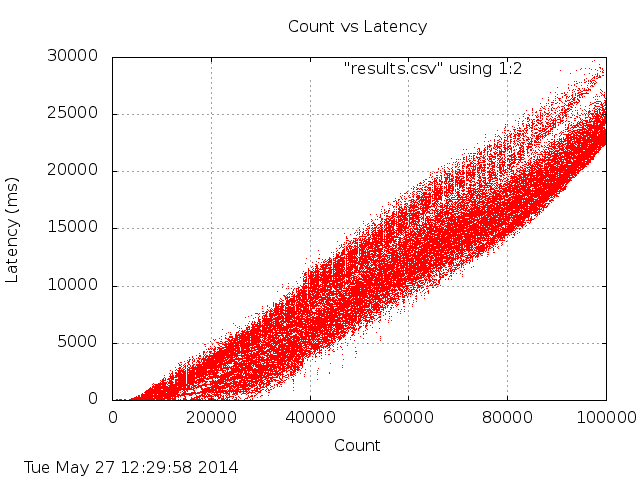

The table this chart was drawn from, first rows:
loc, val
0, 8
1, 4
2, 3
3, 3
4, 1
5, 1
6, 2
7, 1
8, 4
9, 3
10, 2
11, 1
12, 4
13, 2
14, 1
15, 1
16, 4
17, 3
18, 3
19, 2
20, 5
21, 4
22, 3
23, 3
24, 2
25, 2
26, 2
27, 1
28, 1
29, 4
30, 2
31, 2
32, 2
33, 1
34, 1
35, 5
36, 4
37, 4
38, 4
39, 4
40, 6
41, 5
42, 4
43, 4
44, 2
45, 1
46, 1
47, 1
48, 4
49, 3
50, 2
51, 2
52, 2
53, 1
54, 1
55, 1
56, 1
57, 1
58, 2
59, 1
... 99,940 more rows
